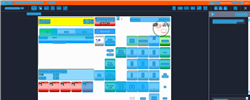
Task: Trigger Based Attended Automation
Workflow: NAMOS_TH_SaveRecallLayaway_Partition2

Step 1: Computer Vision in window 'Web Rep Console*' (msedge.exe)

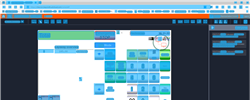
Step 2: CV refresh

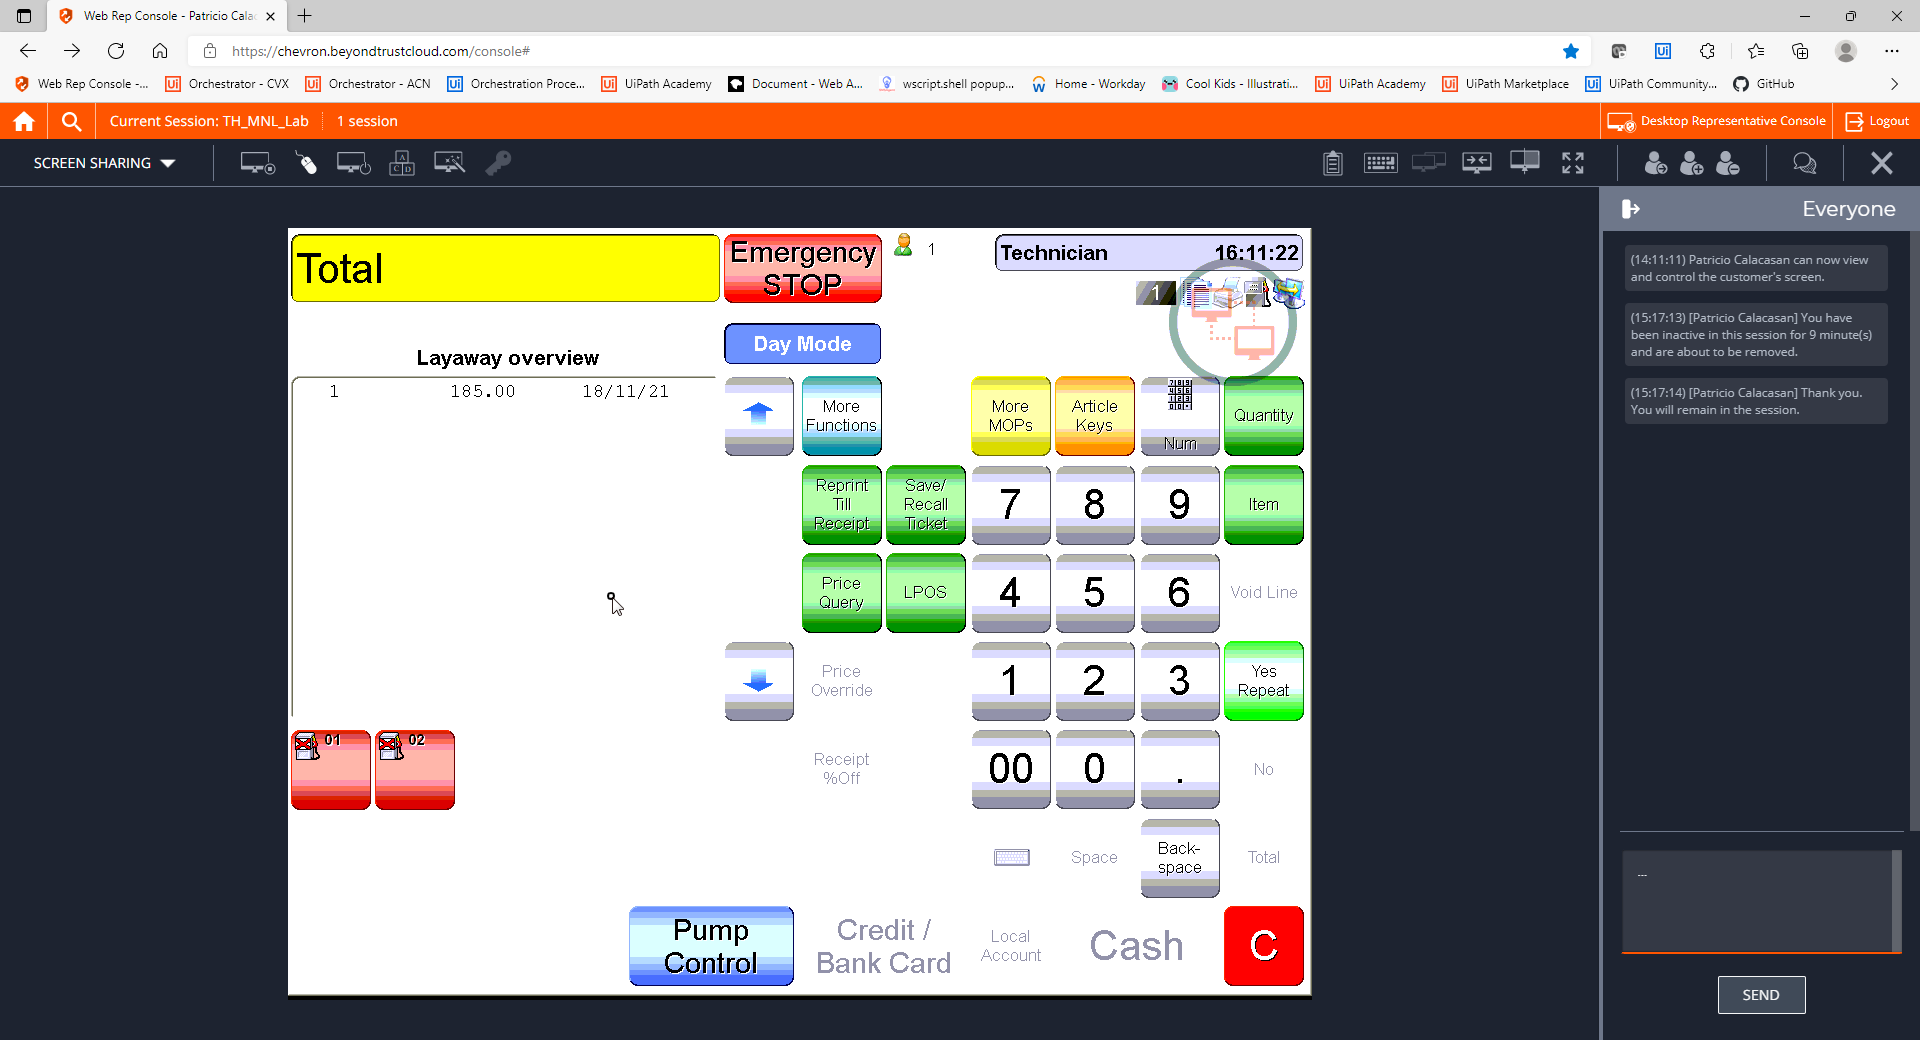
Step 3: CVCache

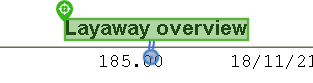
Step 4 [try]: CV Click - Text

Step 5: CvDescriptor (same screen as step 4)

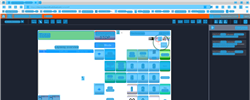
Step 6: CV refresh

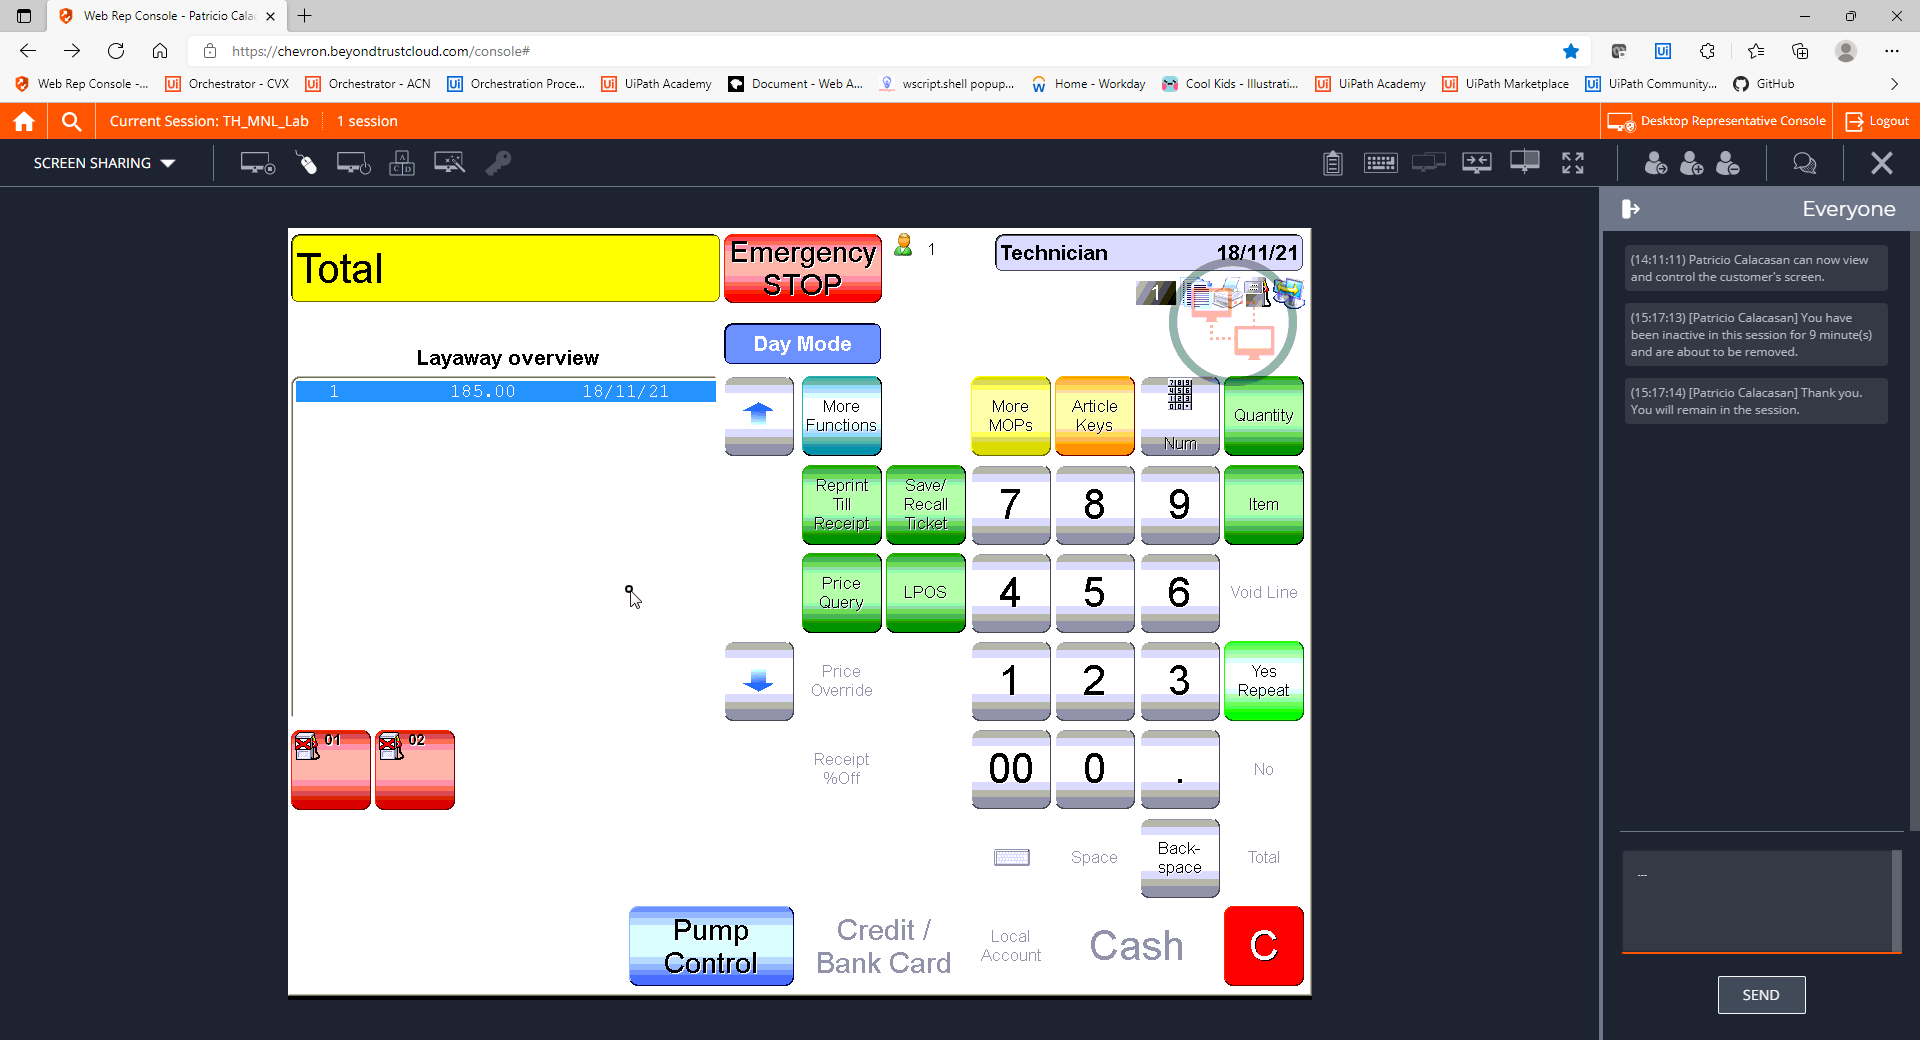
Step 7: CVCache

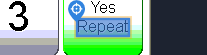
Step 8 [try]: CV Click - Text

Step 9: CvDescriptor (same screen as step 8)

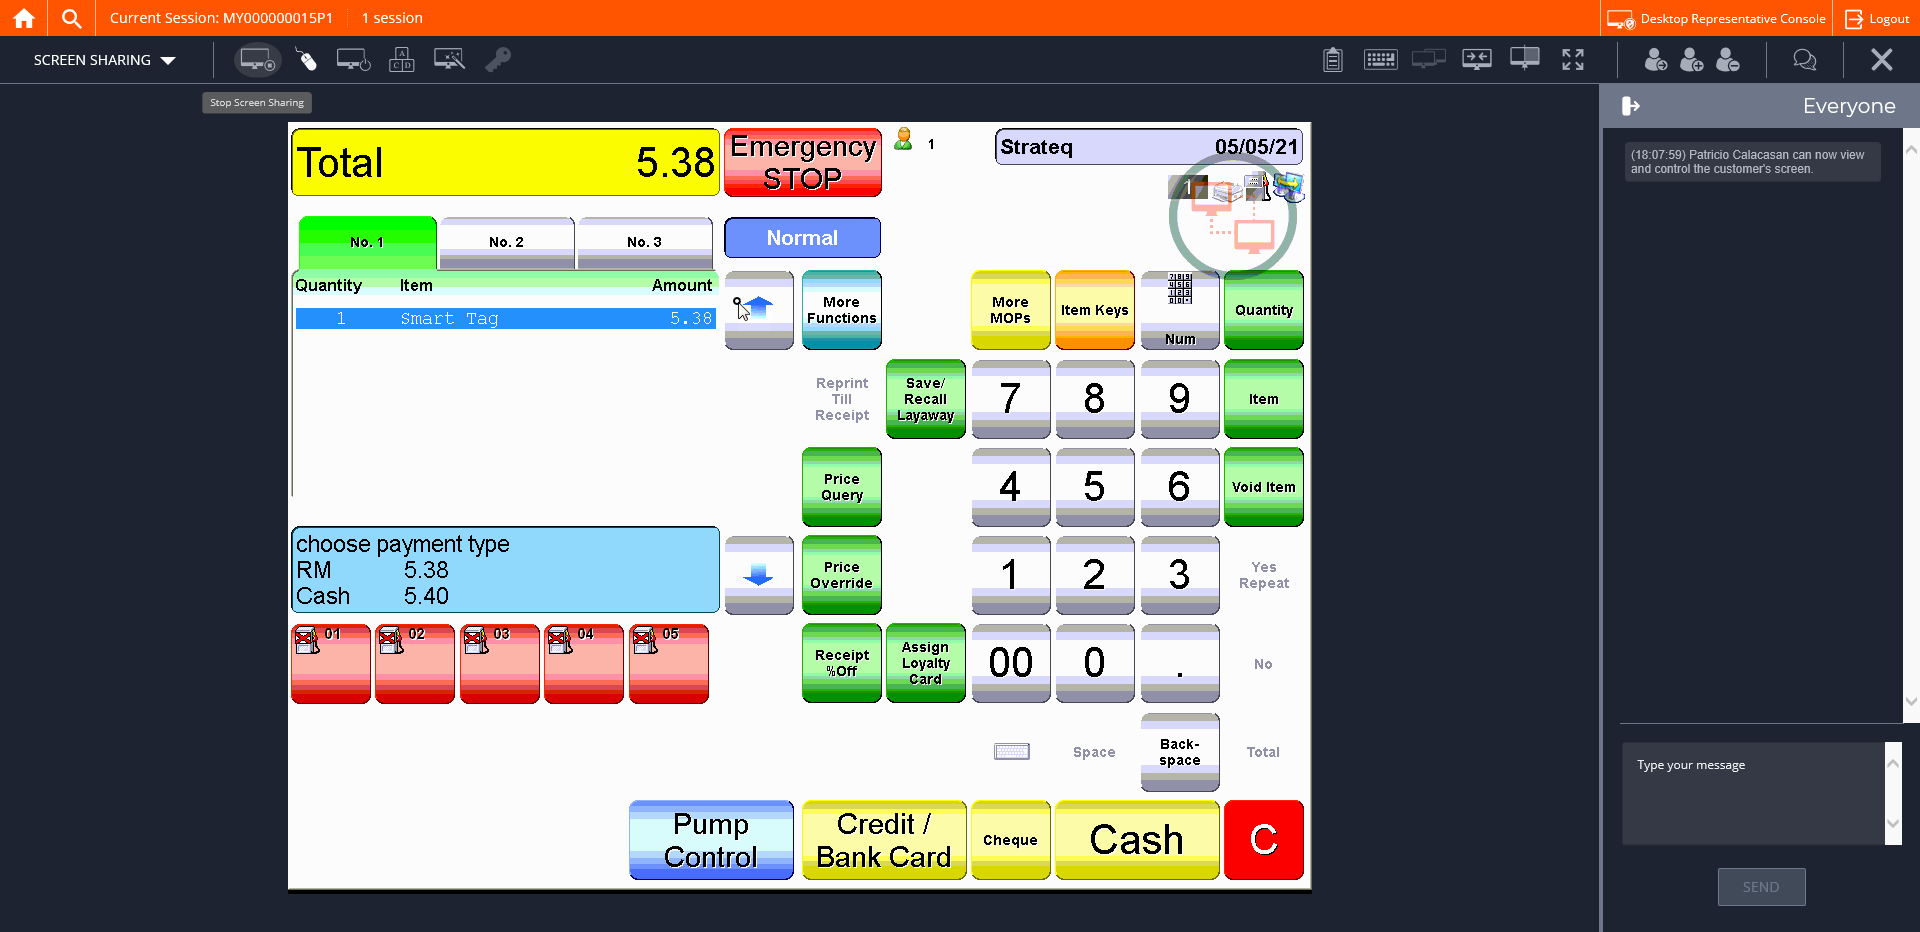
Step 10: CVCache